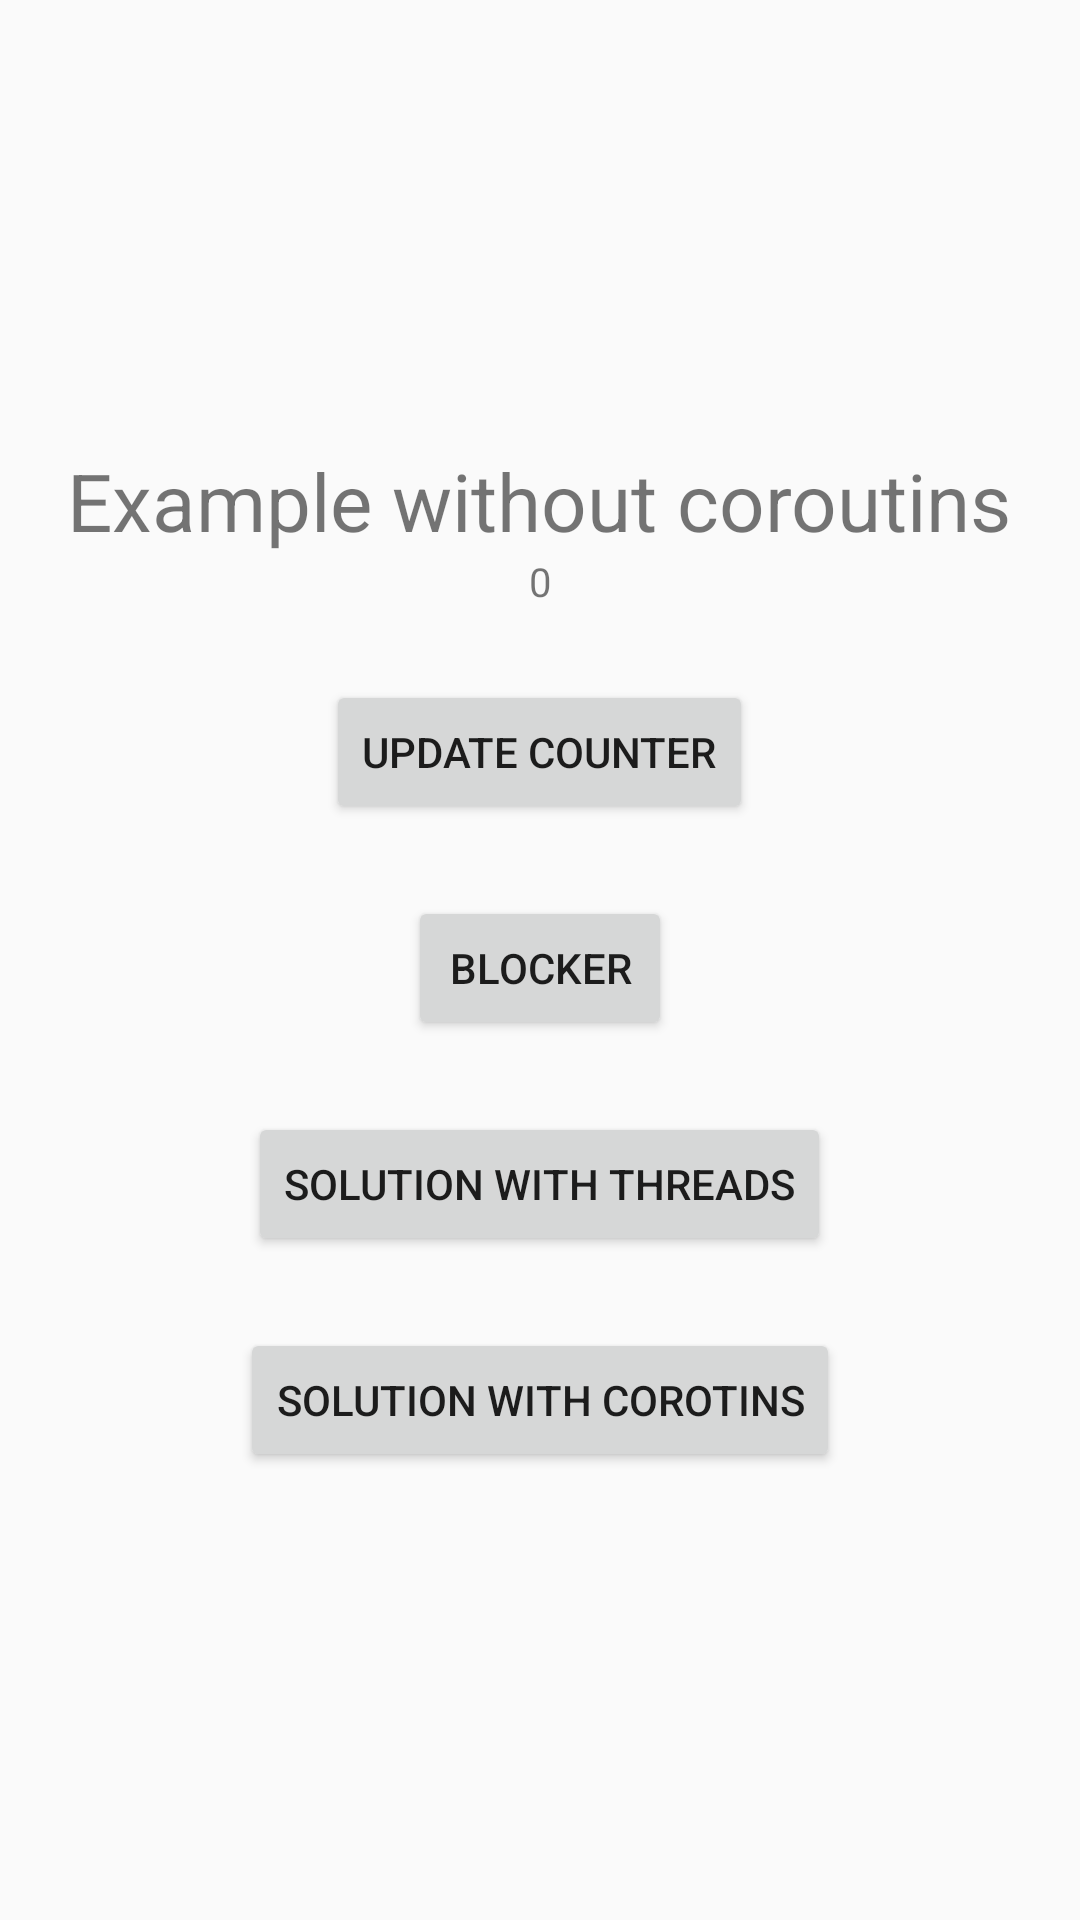

Produce the Android XML layout that renders to this screen, including the resource entries it uses.
<!-- AndroidManifest.xml: activity theme Theme.Anvanced_Android -->
<!-- res/layout/activity_thread_blocking.xml -->
<?xml version="1.0" encoding="utf-8"?>
<LinearLayout xmlns:android="http://schemas.android.com/apk/res/android"
    xmlns:app="http://schemas.android.com/apk/res-auto"
    xmlns:tools="http://schemas.android.com/tools"
    android:layout_width="match_parent"
    android:layout_height="match_parent"
    tools:context=".Coroutines.ThreadBlockingActivity"
    android:orientation="vertical"
    android:gravity="center">

    <TextView
        android:layout_width="wrap_content"
        android:layout_height="wrap_content"
        android:text="Example without coroutins"
        android:textSize="80px"
        />
    <TextView
        android:layout_width="wrap_content"
        android:layout_height="wrap_content"
        android:text="0"
        android:textSize="40px"
        android:id="@+id/counter"/>
    <Button
        android:layout_width="wrap_content"
        android:layout_height="wrap_content"
        android:layout_marginTop="24dp"
        android:text="update Counter"
        android:onClick="updateCounter"/>

    <Button
        android:layout_width="wrap_content"
        android:layout_height="wrap_content"
        android:layout_marginTop="24dp"
        android:text="blocker"
        android:onClick="u_call_timetakingTask"/>

    <Button
        android:layout_width="wrap_content"
        android:layout_height="wrap_content"
        android:layout_marginTop="24dp"
        android:text="solution with threads"
        android:onClick="solution_with_threads"

        />

    <Button
        android:layout_width="wrap_content"
        android:layout_height="wrap_content"
        android:layout_marginTop="24dp"
        android:text="solution with corotins"
        android:onClick="solution_with_corotines"/>

</LinearLayout>
<!-- resources referenced by this layout -->
<resources>
  <style name="Theme.Anvanced_Android" parent="Theme.AppCompat.Light.NoActionBar" />
</resources>
